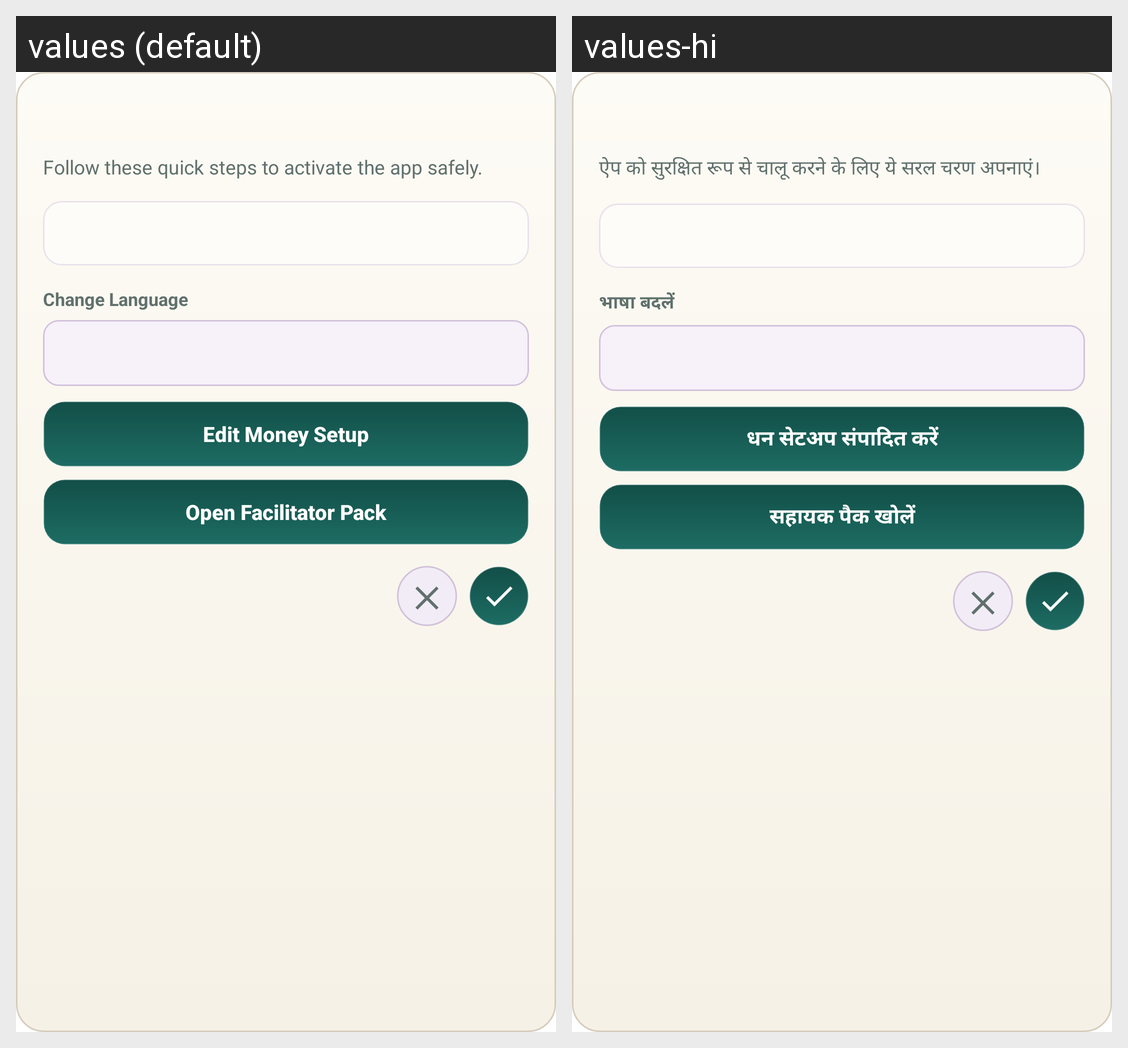

Here is an Android app screen in its default locale and in the app's own translations. Write out the translated-string differences for the strings that appear on this screen.
Android screen res/layout/dialog_help_setup.xml rendered under 2 locales, left to right: values (default), values-hi. Device: Nexus 5 (rendered at 1080×1920; each locale shown at half size, 540×960, under a caption strip naming it); theme Theme.ArthamantriAndroid.
Strings drawn on this screen, with the default value and each locale's value (text and hints the layout hard-codes, and strings that could not be matched under every locale, appear in the picture but are not listed):

help_subtitle
  values: Follow these quick steps to activate the app safely.
  values-hi: ऐप को सुरक्षित रूप से चालू करने के लिए ये सरल चरण अपनाएं।

help_change_language
  values: Change Language
  values-hi: भाषा बदलें

help_edit_money_setup
  values: Edit Money Setup
  values-hi: धन सेटअप संपादित करें

help_open_facilitator_pack
  values: Open Facilitator Pack
  values-hi: सहायक पैक खोलें
